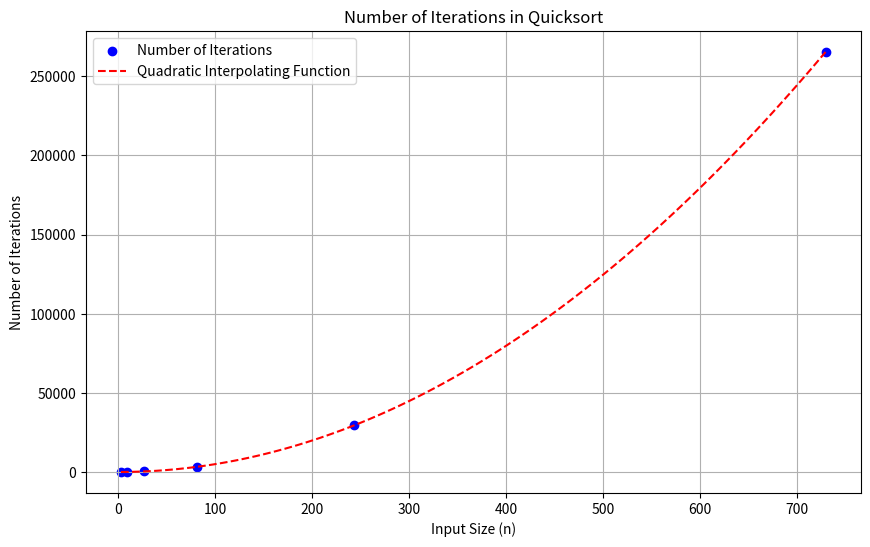

The matplotlib source for this figure:
import matplotlib.pyplot as plt
import numpy as np
import sys

sys.setrecursionlimit(10**6)

def partition(arr, low, high):
    pivot = arr[high]
    i = low - 1
    iterations = 0
    for j in range(low, high):
        iterations += 1
        if arr[j] <= pivot:
            i += 1
            arr[i], arr[j] = arr[j], arr[i]
    arr[i + 1], arr[high] = arr[high], arr[i + 1]
    return i + 1, iterations

def quicksort(arr, low, high):
    if low < high:
        pi, iterations = partition(arr, low, high)
        iterations += quicksort(arr, low, pi - 1)
        iterations += quicksort(arr, pi + 1, high)
        return iterations
    return 0

def generate_sorted_array(n):
    return list(range(1, n + 1))

sizes = []
iterations = []
for i in range(1, 7):  
    n = 3**i
    sizes.append(n)
    arr = generate_sorted_array(n)
    iter_count = quicksort(arr, 0, len(arr) - 1)
    iterations.append(iter_count)

plt.figure(figsize=(10, 6))
plt.scatter(sizes, iterations, color='blue', label='Number of Iterations')
plt.xlabel('Input Size (n)')
plt.ylabel('Number of Iterations')
plt.title('Number of Iterations in Quicksort')
plt.grid(True)

# Fit a quadratic interpolation function to the data points
popt = np.polyfit(sizes, iterations, 2)
curve_x = np.linspace(min(sizes), max(sizes), 100)
curve_y = popt[0] * curve_x ** 2 + popt[1] * curve_x + popt[2]
plt.plot(curve_x, curve_y, linestyle='--', color='red', label='Quadratic Interpolating Function')

plt.legend()
plt.show()
